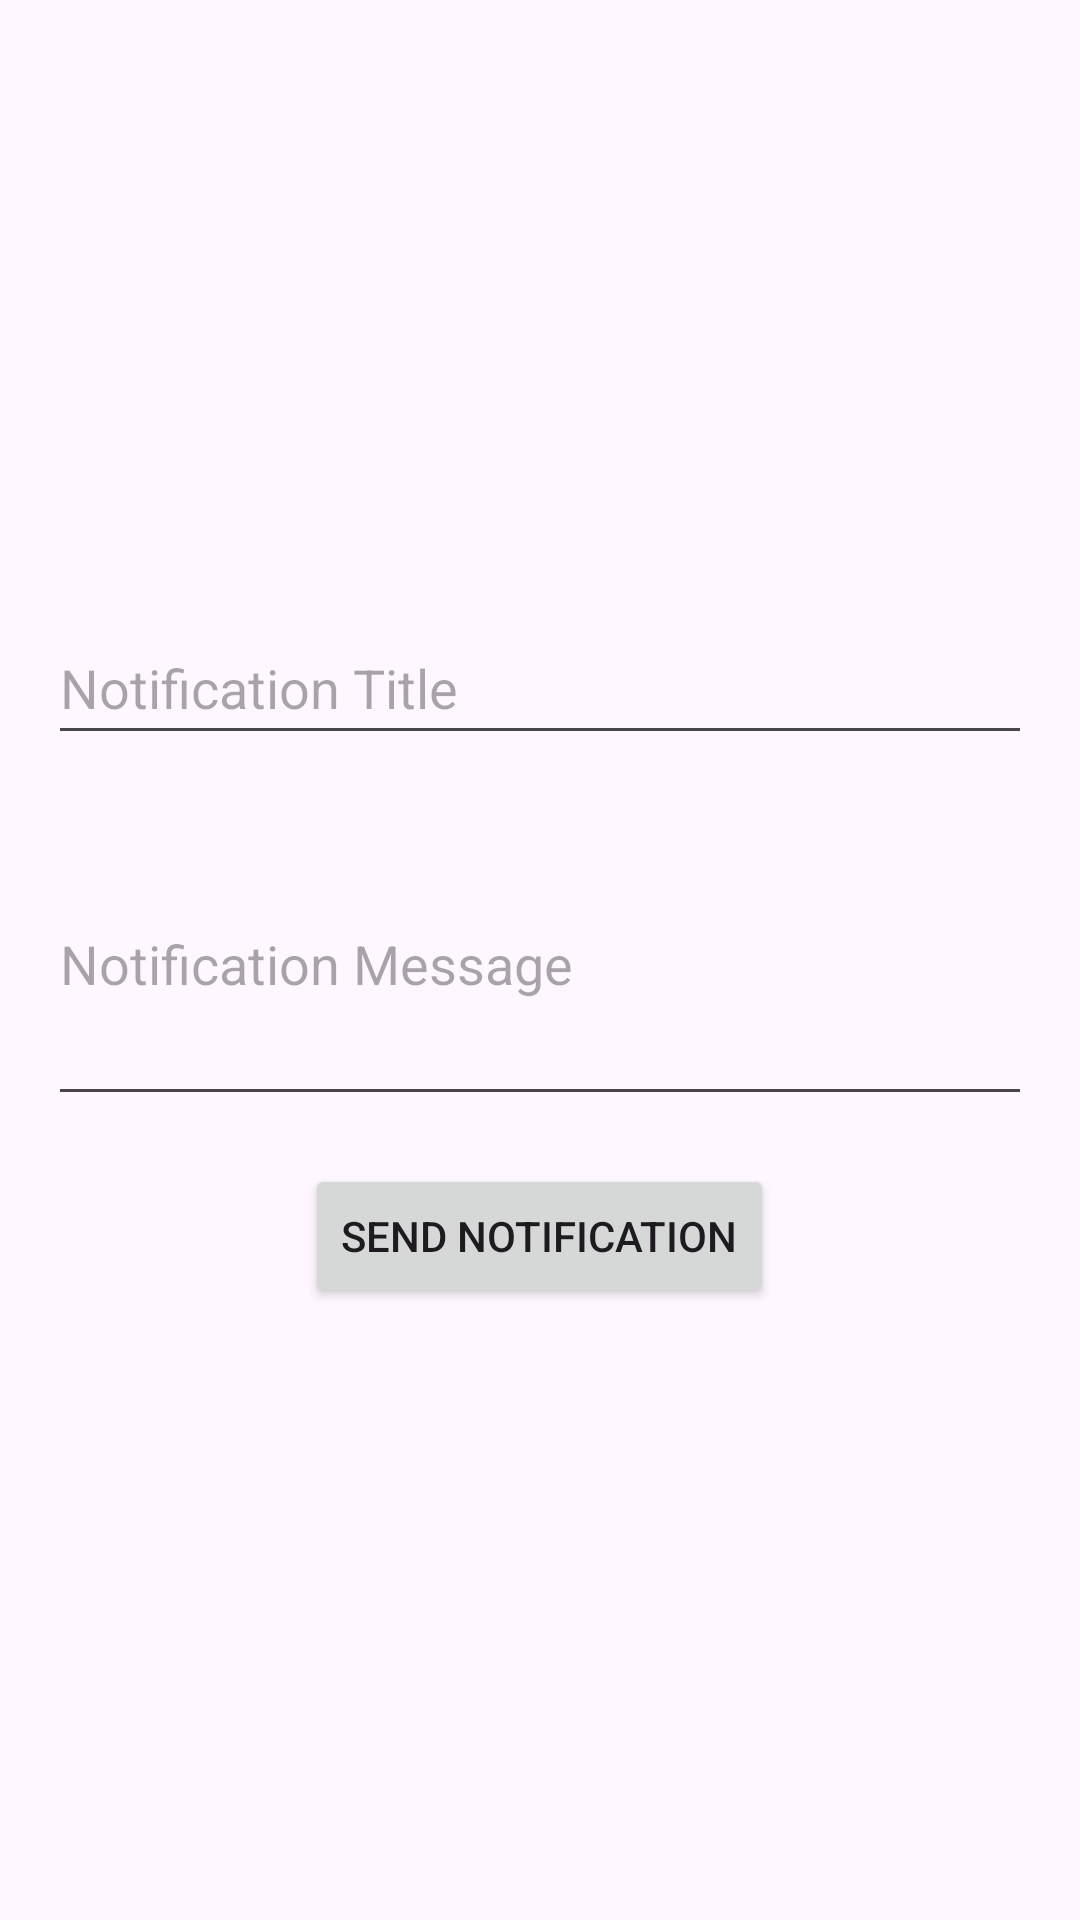

The Android layout XML behind this screen, and the referenced resources:
<!-- AndroidManifest.xml: application theme Theme.EventPlanner -->
<!-- res/layout/activity_notification_compose.xml -->
<?xml version="1.0" encoding="utf-8"?>
<LinearLayout xmlns:android="http://schemas.android.com/apk/res/android"
    android:layout_width="match_parent"
    android:layout_height="match_parent"
    android:orientation="vertical"
    android:padding="16dp"
    android:gravity="center">

    <EditText
        android:id="@+id/editTextTitle"
        android:layout_width="match_parent"
        android:layout_height="wrap_content"
        android:hint="Notification Title"
        android:inputType="text"
        android:minHeight="48dp" />

    <EditText
        android:id="@+id/editTextMessage"
        android:layout_width="match_parent"
        android:layout_height="wrap_content"
        android:layout_marginTop="16dp"
        android:hint="Notification Message"
        android:inputType="textMultiLine"
        android:minLines="4" />

    <Button
        android:id="@+id/buttonSendNotification"
        android:layout_width="wrap_content"
        android:layout_height="wrap_content"
        android:layout_marginTop="16dp"
        android:text="Send Notification" />

</LinearLayout>
<!-- resources referenced by this layout -->
<resources>
  <style name="Theme.EventPlanner" parent="Base.Theme.EventPlanner" />
  <style name="Base.Theme.EventPlanner" parent="Theme.Material3.DayNight.NoActionBar" />
</resources>
